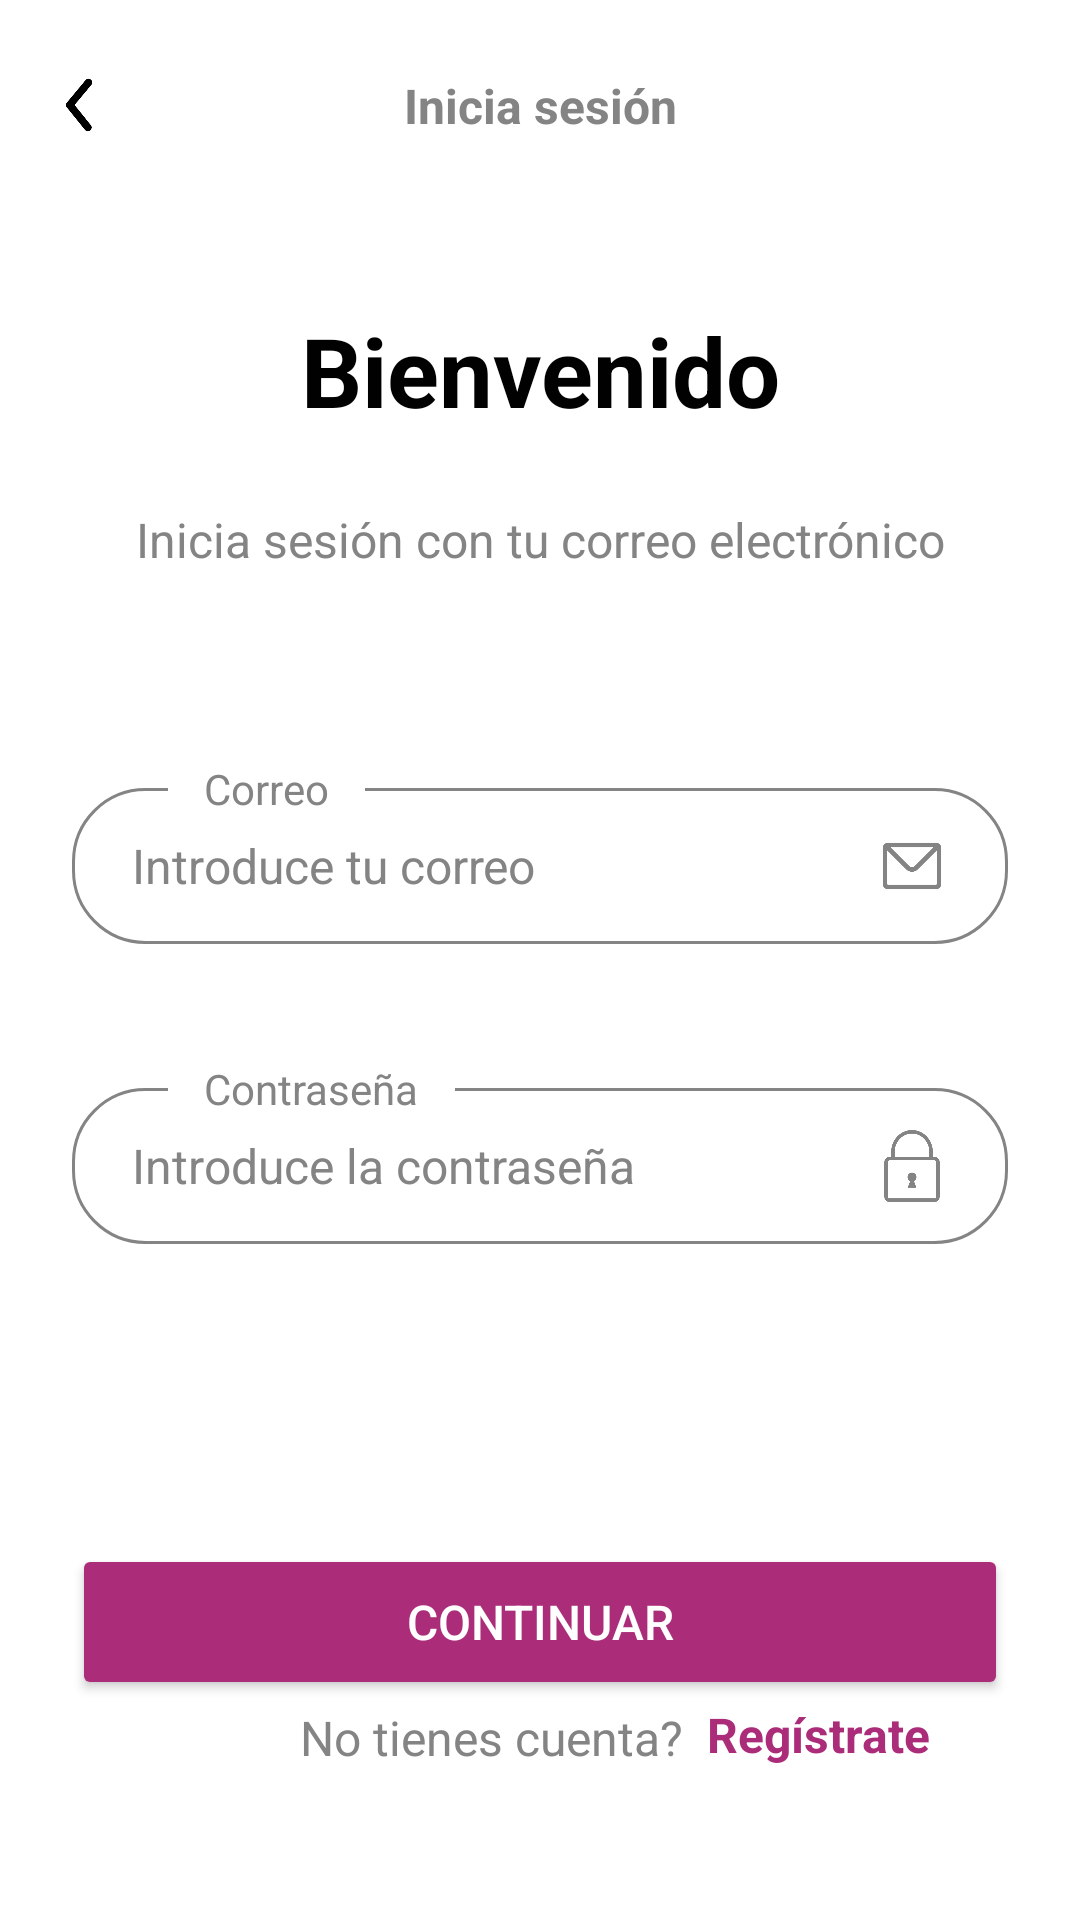

The Android layout XML behind this screen, and the referenced resources:
<!-- AndroidManifest.xml: application theme Theme.Proyecto3A -->
<!-- res/layout/ejemplo_login.xml -->
<?xml version="1.0" encoding="utf-8"?>
<androidx.constraintlayout.widget.ConstraintLayout xmlns:android="http://schemas.android.com/apk/res/android"
    xmlns:tools="http://schemas.android.com/tools"
    android:layout_width="match_parent"
    android:layout_height="match_parent"
    xmlns:app="http://schemas.android.com/apk/res-auto"
    android:background="@color/white">


    <TextView
        android:id="@+id/botonRegistro"
        android:layout_width="85dp"
        android:layout_height="24dp"
        android:layout_marginStart="8dp"
        android:text="@string/reg_strate"
        android:textColor="@color/action_item"
        android:textSize="16sp"
        android:textStyle="bold"
        app:layout_constraintBottom_toBottomOf="@+id/textView5"
        app:layout_constraintStart_toEndOf="@+id/textView5"
        app:layout_constraintTop_toTopOf="@+id/textView5"
        app:layout_constraintVertical_bias="0.55" />

    <TextView
        android:id="@+id/textView5"
        android:layout_width="wrap_content"
        android:layout_height="wrap_content"
        android:layout_marginStart="100dp"
        android:layout_marginBottom="50dp"
        android:text="@string/no_tienes_cuenta"
        android:textColor="@color/secondary_item"
        android:textSize="16sp"
        app:layout_constraintBottom_toBottomOf="parent"
        app:layout_constraintStart_toStartOf="parent" />

    <androidx.appcompat.widget.AppCompatImageView
        android:id="@+id/imageBack"
        android:layout_width="30dp"
        android:layout_height="30dp"
        android:layout_marginStart="12dp"
        android:layout_marginTop="20dp"
        android:src="@drawable/ic_back"
        app:layout_constraintStart_toStartOf="parent"
        app:layout_constraintTop_toTopOf="parent"/>


    <TextView
        android:id="@+id/textSignIn"
        android:layout_width="wrap_content"
        android:layout_height="wrap_content"
        android:text="@string/sign_in"
        android:textColor="@color/secondary_item"
        android:textSize="16sp"
        android:textStyle="bold"
        app:layout_constraintBottom_toBottomOf="@id/imageBack"
        app:layout_constraintEnd_toEndOf="parent"
        app:layout_constraintStart_toStartOf="parent"
        app:layout_constraintTop_toTopOf="@id/imageBack"/>

    <TextView
        android:id="@+id/textTitle"
        android:layout_width="match_parent"
        android:layout_height="wrap_content"
        android:layout_marginTop="56dp"
        android:gravity="center"
        android:text="@string/welcome_back"
        android:textColor="@color/primary_name"
        android:textSize="32sp"
        android:textStyle="bold"
        app:layout_constraintTop_toBottomOf="@id/textSignIn"/>


    <TextView
        android:id="@+id/textSubtitle"
        android:layout_width="match_parent"
        android:layout_height="wrap_content"
        android:layout_marginTop="24dp"
        android:gravity="center"
        android:text="@string/subtitle"
        android:textColor="@color/secondary_item"
        android:textSize="16sp"
        app:layout_constraintTop_toBottomOf="@+id/textTitle"/>


    <LinearLayout
        android:id="@+id/layoutEmailInput"
        android:layout_width="match_parent"
        android:layout_height="52dp"
        android:layout_marginStart="24dp"
        android:layout_marginTop="72dp"
        android:layout_marginEnd="24dp"
        android:background="@drawable/background_input"
        android:gravity="center_vertical"
        android:orientation="horizontal"
        android:paddingStart="20dp"
        android:paddingEnd="20dp"
        app:layout_constraintTop_toBottomOf="@id/textSubtitle">


        <com.google.android.material.textfield.TextInputEditText
            android:id="@+id/email"
            android:layout_width="0dp"
            android:layout_height="match_parent"
            android:layout_weight="1"
            android:autofillHints="emailAddress"
            android:background="@null"
            android:hint="@string/introduce_tu_correo"
            android:imeOptions="actionNext"
            android:inputType="textEmailAddress"
            android:textColor="@color/primary_name"
            android:textColorHint="@color/secondary_item"
            android:textSize="16sp" />


        <androidx.appcompat.widget.AppCompatImageView
            android:id="@+id/imageEmailIcon"
            android:layout_width="24dp"
            android:layout_height="24dp"
            android:src="@drawable/ic_email"
            android:tint="@color/secondary_item"/>

    </LinearLayout>


    <TextView
        android:id="@+id/textEmailHint"
        android:layout_width="wrap_content"
        android:layout_height="wrap_content"
        android:layout_marginStart="32dp"
        android:background="@color/white"
        android:paddingStart="12dp"
        android:paddingEnd="12dp"
        android:text="@string/correo"
        android:textColor="@color/secondary_item"
        android:textSize="14sp"
        app:layout_constraintBottom_toTopOf="@id/layoutEmailInput"
        app:layout_constraintStart_toStartOf="@id/layoutEmailInput"
        app:layout_constraintTop_toTopOf="@id/layoutEmailInput" />


    <LinearLayout
        android:id="@+id/layoutPasswordInput"
        android:layout_width="match_parent"
        android:layout_height="52dp"
        android:layout_marginStart="24dp"
        android:layout_marginTop="48dp"
        android:layout_marginEnd="24dp"
        android:background="@drawable/background_input"
        android:gravity="center_vertical"
        android:orientation="horizontal"
        android:paddingStart="20dp"
        android:paddingEnd="20dp"
        app:layout_constraintTop_toBottomOf="@id/layoutEmailInput">



        <com.google.android.material.textfield.TextInputEditText
            android:id="@+id/passw"
            android:layout_width="0dp"
            android:layout_height="match_parent"
            android:layout_weight="1"
            android:autofillHints="password"
            android:background="@null"
            android:hint="@string/introduce_la_contrase_a"
            android:imeOptions="actionDone"
            android:inputType="textPassword"
            android:textColor="@color/primary_name"
            android:textColorHint="@color/secondary_item"
            android:textSize="16sp" />


        <androidx.appcompat.widget.AppCompatImageView
            android:id="@+id/imagePasswordIcon"
            android:layout_width="24dp"
            android:layout_height="24dp"
            android:src="@drawable/ic_lock"
            android:tint="@color/secondary_item" />

    </LinearLayout>




    <TextView
        android:id="@+id/textPasswordHint"
        android:layout_width="wrap_content"
        android:layout_height="wrap_content"
        android:layout_marginStart="32dp"
        android:background="@color/white"
        android:paddingStart="12dp"
        android:paddingEnd="12dp"
        android:text="@string/password"
        android:textColor="@color/secondary_item"
        android:textSize="14sp"
        app:layout_constraintBottom_toTopOf="@id/layoutPasswordInput"
        app:layout_constraintStart_toStartOf="@id/layoutPasswordInput"
        app:layout_constraintTop_toTopOf="@id/layoutPasswordInput" />


    <Button
        android:id="@+id/buttonLogin"
        android:layout_width="0dp"
        android:layout_height="52dp"
        android:layout_marginTop="100dp"
        android:backgroundTint="@color/action_item"
        android:insetTop="0dp"
        android:insetBottom="0dp"
        android:text="Continuar"
        android:textColor="@color/white"
        android:textSize="16sp"
        app:layout_constraintEnd_toEndOf="@+id/layoutPasswordInput"
        app:layout_constraintHorizontal_bias="1.0"
        app:layout_constraintStart_toStartOf="@+id/layoutPasswordInput"
        app:layout_constraintTop_toBottomOf="@+id/layoutPasswordInput" />


</androidx.constraintlayout.widget.ConstraintLayout>
<!-- resources referenced by this layout -->
<resources>
  <color name="action_item">#AB2C79</color>
  <color name="primary_name">#010101</color>
  <color name="secondary_item">#848484</color>
  <color name="white">#FFFFFFFF</color>
  <!-- drawable background_input (drawable) -->
  <?xml version="1.0" encoding="utf-8"?>
  <shape xmlns:android="http://schemas.android.com/apk/res/android"
      android:shape="rectangle">
  
      <corners android:radius="24dp" />
      <stroke
          android:width="1dp"
          android:color="@color/secondary_item" />
  
  
  
  </shape>
  <!-- drawable ic_back: png bitmap (drawable, 6734 bytes) -->
  <!-- drawable ic_email: png bitmap (drawable, 7950 bytes) -->
  <!-- drawable ic_lock: png bitmap (drawable, 8410 bytes) -->
  <string name="correo">Correo</string>
  <string name="introduce_la_contrase_a">Introduce la contraseña</string>
  <string name="introduce_tu_correo">Introduce tu correo</string>
  <string name="no_tienes_cuenta">No tienes cuenta?</string>
  <string name="password">Contraseña</string>
  <string name="reg_strate">Regístrate</string>
  <string name="sign_in">Inicia sesión</string>
  <string name="subtitle">Inicia sesión con tu correo electrónico</string>
  <string name="welcome_back">Bienvenido</string>
  <style name="Theme.Proyecto3A" parent="Base.Theme.Proyecto3A" />
  <style name="Base.Theme.Proyecto3A" parent="Theme.Material3.DayNight.NoActionBar">
          
          
      </style>
</resources>
